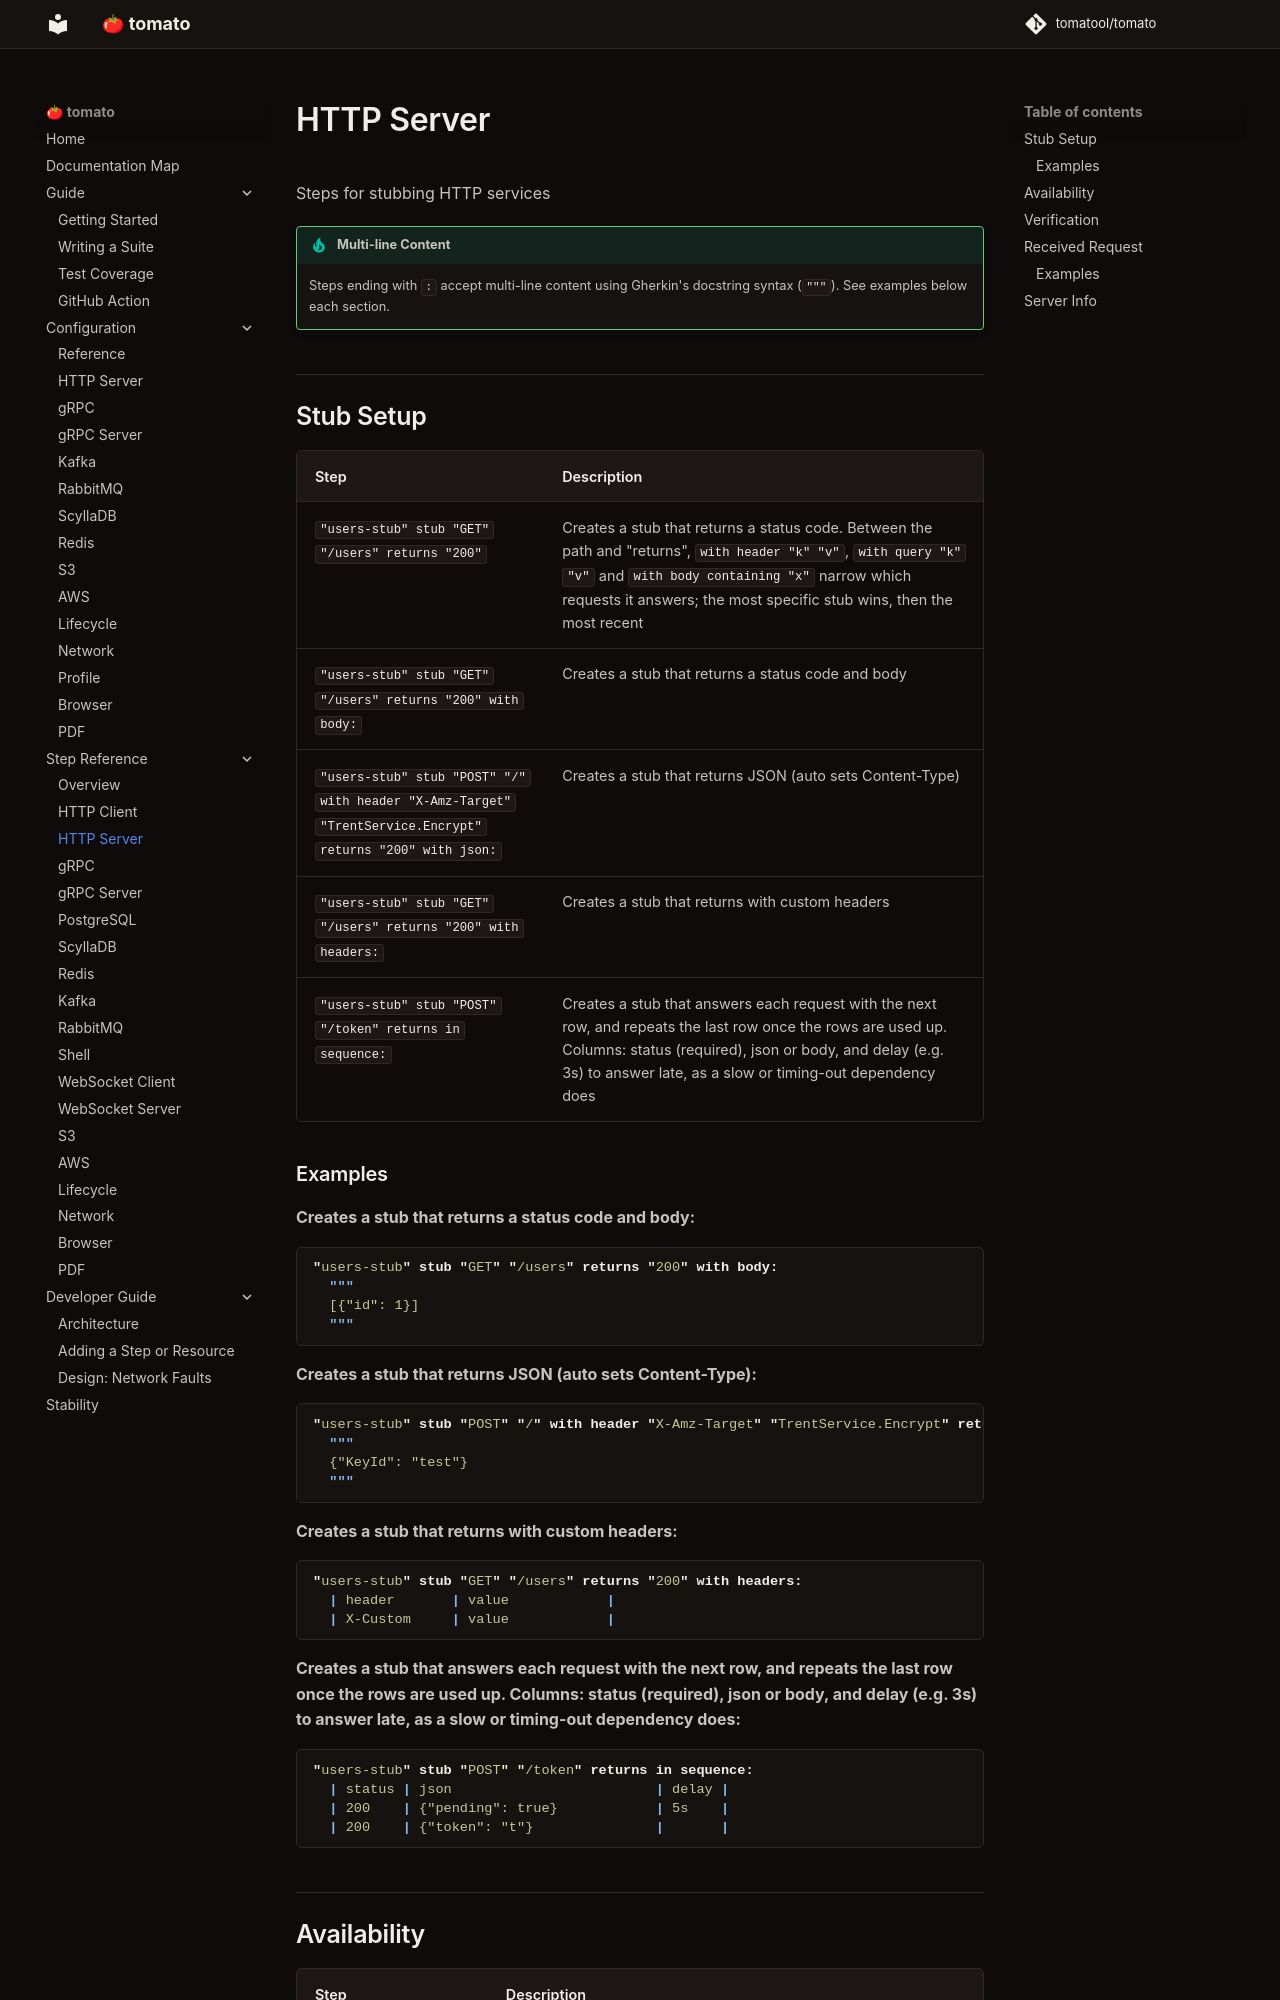

repository: tomatool/tomato · page: resources/http-server/index.html · generator: mkdocs

# HTTP Server

Steps for stubbing HTTP services

!!! tip "Multi-line Content"
    Steps ending with `:` accept multi-line content using Gherkin's docstring syntax (`"""`). See examples below each section.


## Stub Setup

| Step | Description |
|------|-------------|
| `"users-stub" stub "GET" "/users" returns "200"` | Creates a stub that returns a status code. Between the path and "returns", `with header "k" "v"`, `with query "k" "v"` and `with body containing "x"` narrow which requests it answers; the most specific stub wins, then the most recent |
| `"users-stub" stub "GET" "/users" returns "200" with body:` | Creates a stub that returns a status code and body |
| `"users-stub" stub "POST" "/" with header "X-Amz-Target" "TrentService.Encrypt" returns "200" with json:` | Creates a stub that returns JSON (auto sets Content-Type) |
| `"users-stub" stub "GET" "/users" returns "200" with headers:` | Creates a stub that returns with custom headers |
| `"users-stub" stub "POST" "/token" returns in sequence:` | Creates a stub that answers each request with the next row, and repeats the last row once the rows are used up. Columns: status (required), json or body, and delay (e.g. 3s) to answer late, as a slow or timing-out dependency does |


### Examples

**Creates a stub that returns a status code and body:**
```gherkin
"users-stub" stub "GET" "/users" returns "200" with body:
  """
  [{"id": 1}]
  """
```

**Creates a stub that returns JSON (auto sets Content-Type):**
```gherkin
"users-stub" stub "POST" "/" with header "X-Amz-Target" "TrentService.Encrypt" returns "200" with json:
  """
  {"KeyId": "test"}
  """
```

**Creates a stub that returns with custom headers:**
```gherkin
"users-stub" stub "GET" "/users" returns "200" with headers:
  | header       | value            |
  | X-Custom     | value            |
```

**Creates a stub that answers each request with the next row, and repeats the last row once the rows are used up. Columns: status (required), json or body, and delay (e.g. 3s) to answer late, as a slow or timing-out dependency does:**
```gherkin
"users-stub" stub "POST" "/token" returns in sequence:
  | status | json                         | delay |
  | 200    | {"pending": true}            | 5s    |
  | 200    | {"token": "t"}               |       |
```
